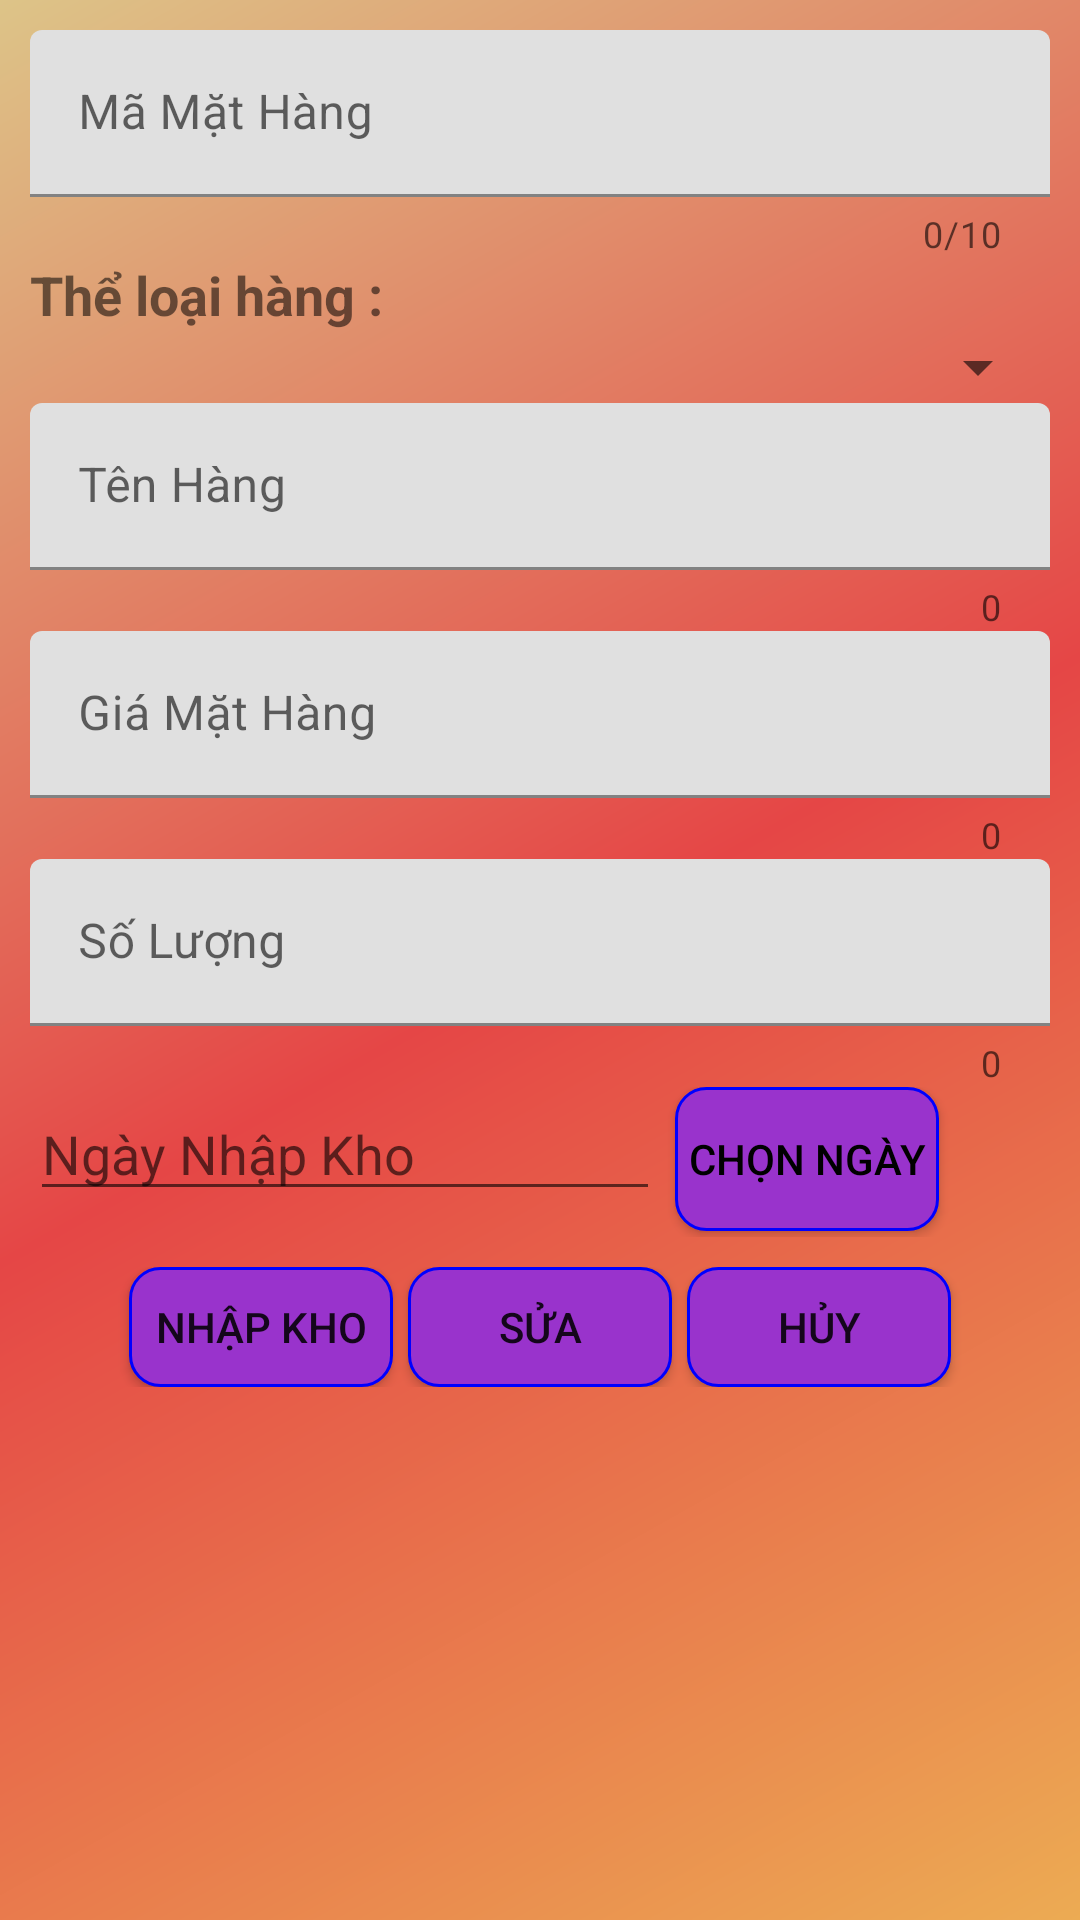

Android layout source for this screen:
<!-- AndroidManifest.xml: application theme Theme.CodeDuAn1 -->
<!-- res/layout/fragment_nhapkho.xml -->
<?xml version="1.0" encoding="utf-8"?>
<FrameLayout xmlns:android="http://schemas.android.com/apk/res/android"
    xmlns:tools="http://schemas.android.com/tools"
    android:layout_width="match_parent"
    android:padding="10dp"
    android:background="@drawable/colorful6"
    android:layout_height="match_parent"
    xmlns:app="http://schemas.android.com/apk/res-auto"
    tools:context=".NhapKhoFragment">
    <LinearLayout
        android:layout_width="match_parent"
        android:layout_height="match_parent"
        android:orientation="vertical">

        <com.google.android.material.textfield.TextInputLayout
            android:layout_width="match_parent"
            android:layout_height="wrap_content"
            app:counterEnabled="true"
            app:counterMaxLength="10">
            <com.google.android.material.textfield.TextInputEditText
                android:id="@+id/edtMaHangNhap"
                android:hint="Mã Mặt Hàng"
                android:layout_width="match_parent"
                android:layout_height="match_parent"
                android:maxLength="10"/>
        </com.google.android.material.textfield.TextInputLayout>

        <TextView
            android:text="Thể loại hàng :"
            android:textSize="18sp"
            android:textStyle="bold"
            android:layout_width="wrap_content"
            android:layout_height="wrap_content"/>
        <Spinner
            android:id="@+id/spnTheLoaiNhapKho"
            android:layout_width="match_parent"
            android:layout_height="wrap_content"/>

        <com.google.android.material.textfield.TextInputLayout
            android:layout_width="match_parent"
            android:layout_height="wrap_content"
            app:counterEnabled="true">
            <com.google.android.material.textfield.TextInputEditText
                android:id="@+id/edtTenHangNhap"
                android:hint="Tên Hàng"
                android:layout_width="match_parent"
                android:layout_height="wrap_content"
                android:maxLength="30"/>
        </com.google.android.material.textfield.TextInputLayout>

        <com.google.android.material.textfield.TextInputLayout
            android:layout_width="match_parent"
            android:layout_height="wrap_content"
            app:counterEnabled="true">
            <com.google.android.material.textfield.TextInputEditText
                android:id="@+id/edtGiaHangNhap"
                android:hint="Giá Mặt Hàng"
                android:layout_width="match_parent"
                android:layout_height="wrap_content"
                android:maxLength="20"/>
        </com.google.android.material.textfield.TextInputLayout>


        <com.google.android.material.textfield.TextInputLayout
            android:layout_width="match_parent"
            android:layout_height="wrap_content"
            app:counterEnabled="true">
            <com.google.android.material.textfield.TextInputEditText
                android:id="@+id/edtSoLuongNhap"
                android:hint="Số Lượng"
                android:layout_width="match_parent"
                android:layout_height="wrap_content"
                android:maxLength="20"/>
        </com.google.android.material.textfield.TextInputLayout>

        <LinearLayout
            android:layout_width="match_parent"
            android:layout_height="50dp"
            android:orientation="horizontal">

            <EditText
                android:id="@+id/edtNgayNhap"
                android:layout_width="wrap_content"
                android:layout_height="wrap_content"
                android:ems="10"
                android:hint="Ngày Nhập Kho"
                android:inputType="textPersonName" />

            <Button
                android:layout_marginLeft="5dp"
                android:backgroundTint="@null"
                app:backgroundTint="@null"
                android:textColor="@color/black"
                android:background="@drawable/bg_purple_conner_10"
                android:id="@+id/btnNgayNhap"
                android:layout_width="wrap_content"
                android:layout_height="wrap_content"
                android:text="Chọn ngày"
                />

        </LinearLayout>

        <LinearLayout
            android:layout_width="match_parent"
            android:layout_height="40dp"
            android:gravity="center"
            android:layout_margin="10dp"
            android:orientation="horizontal">

            <Button
                android:id="@+id/btnNhapKho"
                android:layout_width="wrap_content"
                android:layout_marginRight="5dp"
                android:layout_height="wrap_content"
                android:background="@drawable/bg_purple_conner_10"
                android:text="Nhập Kho" />

            <Button
                android:background="@drawable/bg_purple_conner_10"
                android:id="@+id/btnSuaHangNhapKho"
                android:layout_width="wrap_content"
                android:layout_height="wrap_content"
                android:text="Sửa" />

            <Button
                android:background="@drawable/bg_purple_conner_10"
                android:id="@+id/btnHuy"
                android:layout_marginLeft="5dp"
                android:layout_width="wrap_content"
                android:layout_height="wrap_content"
                android:text="Hủy"
                />
        </LinearLayout>

    </LinearLayout>
</FrameLayout>
<!-- resources referenced by this layout -->
<resources>
  <color name="black">#FF000000</color>
  <!-- drawable bg_purple_conner_10 (drawable) -->
  <?xml version="1.0" encoding="utf-8"?>
  <shape xmlns:android="http://schemas.android.com/apk/res/android">
  
      <solid android:color="@color/ben_Purple"/>
      <stroke android:color="@color/ben_blue" android:width="1dp" />
      <corners android:radius="10dp"/>
  </shape>
  <!-- drawable colorful6 (drawable) -->
  <shape xmlns:android="http://schemas.android.com/apk/res/android"
      android:shape="rectangle">
      <gradient
          android:angle="135"
          android:centerColor="#E54646"
          android:endColor="#DDC488"
          android:startColor="#ECAB53"
          android:type="linear" />
  </shape>
  <style name="Theme.CodeDuAn1" parent="Theme.MaterialComponents.DayNight.NoActionBar">
          
          <item name="colorPrimary">@color/purple_500</item>
          <item name="colorPrimaryVariant">@color/purple_700</item>
          <item name="colorOnPrimary">@color/white</item>
          
          <item name="colorSecondary">@color/teal_200</item>
          <item name="colorSecondaryVariant">@color/teal_700</item>
          <item name="colorOnSecondary">@color/black</item>
          
          <item name="android:statusBarColor" tools:targetApi="l">?attr/colorPrimaryVariant</item>
          
      </style>
  <color name="ben_Purple">#9933CC</color>
  <color name="ben_blue">#0000FF</color>
  <color name="purple_500">#AA0000</color>
  <color name="purple_700">#FF3700B3</color>
  <color name="white">#FFFFFFFF</color>
  <color name="teal_200">#FF03DAC5</color>
  <color name="teal_700">#FF018786</color>
</resources>
